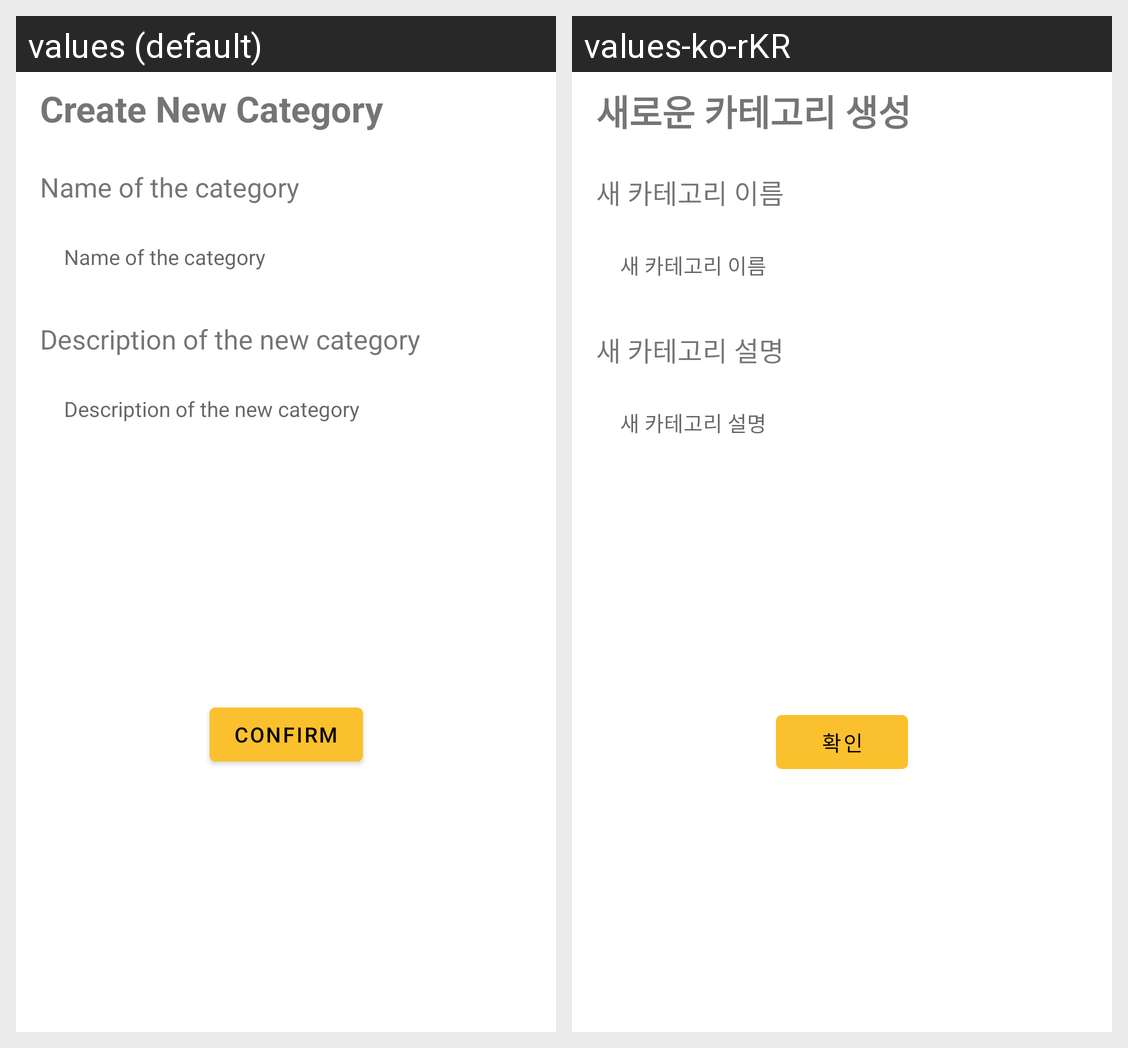

The Android screen above is rendered under two locales of the same app. Produce the string resources it draws, with the default and per-locale values.
Android screen res/layout/dialog_category.xml rendered under 2 locales, left to right: values (default), values-ko-rKR. Device: Nexus 5 (rendered at 1080×1920; each locale shown at half size, 540×960, under a caption strip naming it); theme Theme.HistoryManager.
Strings drawn on this screen, with the default value and each locale's value (text and hints the layout hard-codes, and strings that could not be matched under every locale, appear in the picture but are not listed):

dial_category_title
  values: Create New Category
  values-ko-rKR: 새로운 카테고리 생성

dial_category_hint1
  values: Name of the category
  values-ko-rKR: 새 카테고리 이름

dial_category_hint2
  values: Description of the new category
  values-ko-rKR: 새 카테고리 설명

button_confirm
  values: Confirm
  values-ko-rKR: 확인
